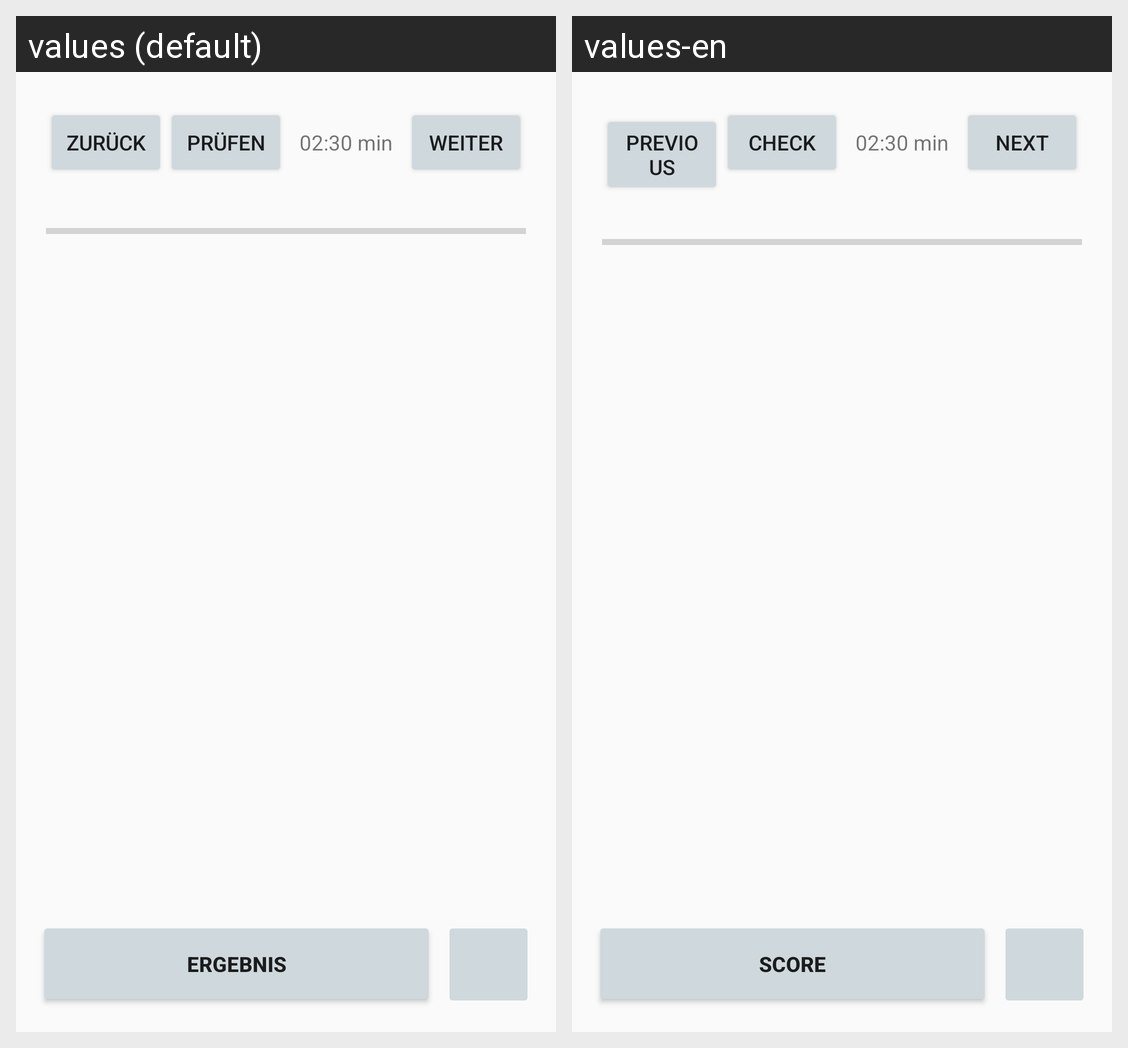

For this localized Android screen grid, give each drawn string resource with its value in every locale shown.
Android screen res/layout/activity_question.xml rendered under 2 locales, left to right: values (default), values-en. Device: Nexus 5 (rendered at 1080×1920; each locale shown at half size, 540×960, under a caption strip naming it); theme AppTheme.
Strings drawn on this screen, with the default value and each locale's value (text and hints the layout hard-codes, and strings that could not be matched under every locale, appear in the picture but are not listed):

previous
  values: zurück
  values-en: previous

check
  values: prüfen
  values-en: check

next
  values: weiter
  values-en: next

btnResult
  values: Ergebnis
  values-en: score
